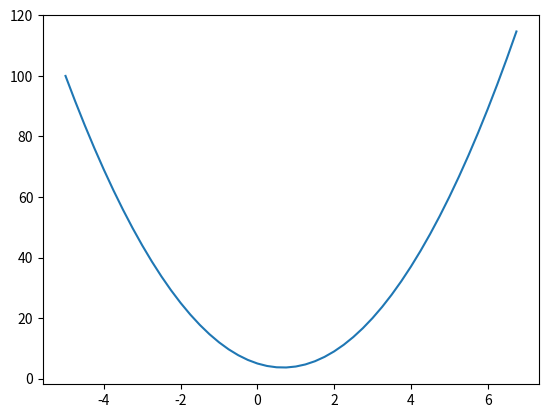

Recreate this plot in Python.
import math
import numpy as np
import matplotlib.pyplot as plt

def f(x):
  return 3*x**2 - 4*x + 5

print(f(3.0))

xs = np.arange(-5, 7, 0.25)
ys = f(xs)
plt.plot(xs, ys)
plt.show()